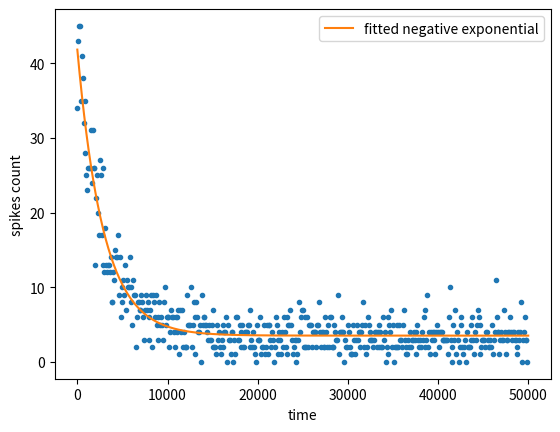

This figure's Python source:
# %%
import numpy as np
import matplotlib.pyplot as plt
from scipy.optimize import curve_fit

global J,N_K,N_I,N_L,N_J,N,ext,theta,con_idx,probs,m_0
N_K=1           #total excitatory populations 
N_I=1000        #total excitatory neurons
N_L=1           #total inhibitory populations
N_J=1000        #total inhibitory neurons
N=N_I+N_J       #total neurons
con_idx=10      #connectivity index K
m_0=0.3         #mean activity of external neurons

J = np.zeros((N_K+1, N_L+1))    #values of connections J(postsynaptic,presynaptic)
#when presynaptic cell is inhibitory negative connection, otherwise positive
J[0,0] = 1/np.sqrt(con_idx)
J[0,1] = -1.1/np.sqrt(con_idx)
J[1,0] = 1/np.sqrt(con_idx)
J[1,1] = -1.2/np.sqrt(con_idx)

ext = np.array([1.15*m_0*np.sqrt(con_idx), 0.92*m_0*np.sqrt(con_idx)])  #external inputs
theta = np.array([0.87, 0.87])                                          #thresholds for each population
probs = np.array([con_idx/N_I, con_idx/N_J])                            #probability of a connection happening


def heaviside(x):
    if x<=0: return False
    else: return True

class cell:
    def __init__(self, active, i, k, pre=[]):
        self.active = bool(active)
        self.pre = list(pre)
        #self.post = post
        self.i = i
        self.k = k
    
    def update(self):
        u = 0
        for j in range(len(self.pre)):
            u += J[self.k, population[self.pre[j]].k]*population[self.pre[j]].active
        u = u + ext[self.k] - theta[self.k]
        self.active = heaviside(u)

    def __repr__(self):
        return f'active={self.active}\nindex={self.i}\npopulation={self.k}\n{len(self.pre)} presynaptic cells'

#creating population of cells   
global population 
population = []

for i in range(N_I):
    population.append(cell(np.random.choice(2, p=(0.8, 0.2)), i, 0))
    
for i in range(N_J):
    population.append(cell(np.random.choice(2, p=(0.8, 0.2)), i, 1))

#creating connections between cells    
for i in range(N):
    for j in range(N):
        if (np.random.rand()<probs[population[i].k]):
            population[i].pre.append(j)

n_active = sum(c.active for c in population)

print(f'initial active cells = {n_active}')

T = 50000
spikes = np.zeros(T)
for t in range(T):
    idx = np.random.randint(N)
    before = population[idx].active
    population[idx].update()
    after = population[idx].active
    if (after-before == 1):
        spikes[t]=1
        
n_active = sum(c.active for c in population)

print(f'final active cells = {n_active}')

bin=100
x = np.arange(0, T, bin)
inter_spike = [sum(spikes[bin*i:bin*i+bin]) for i in range(int(T/bin))]

def func(x, a, c, d):
    return a*np.exp(-c*x)+d

popt, pcov = curve_fit(func,  x,  inter_spike, p0 = (1, 1e-6, 1))
xx = np.linspace(0, 50000, 1000)
yy = func(xx, *popt)

fig, ax = plt.subplots()
fig.patch.set_facecolor('white')
ax.set_xlabel("time")
ax.set_ylabel("spikes count")
#ax.set_xticks()
ax.plot(x, inter_spike, '.')
ax.plot(xx, yy, label='fitted negative exponential')
ax.legend()
plt.show()